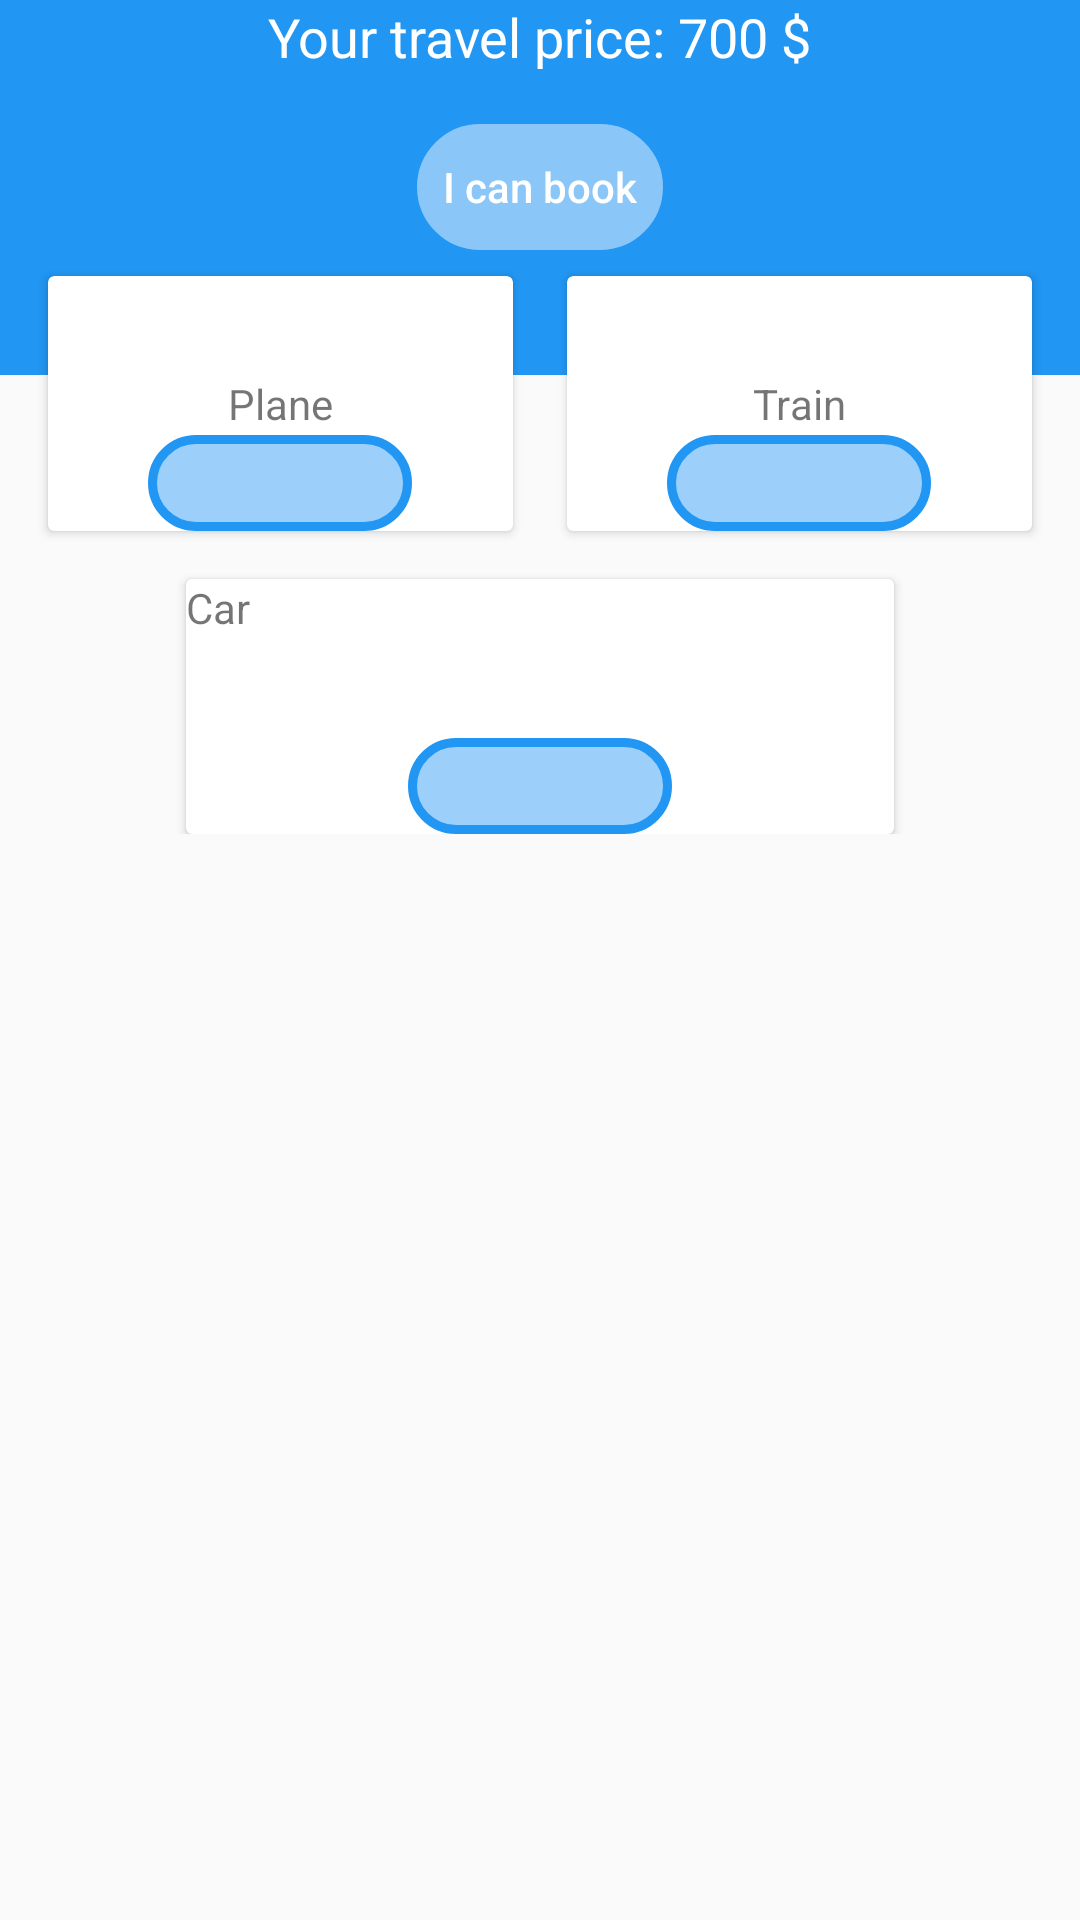

This screen was rendered from an Android layout file. Write that file and the resources it references.
<!-- AndroidManifest.xml: application theme AppTheme -->
<!-- res/layout/flights_results.xml -->
<?xml version="1.0" encoding="utf-8"?>
<ScrollView xmlns:android="http://schemas.android.com/apk/res/android"
    xmlns:app="http://schemas.android.com/apk/res-auto"
    xmlns:tools="http://schemas.android.com/tools"
    android:layout_width="match_parent"
    android:layout_height="match_parent">

    <android.support.constraint.ConstraintLayout
        android:layout_width="match_parent"
        android:layout_height="wrap_content"
        android:paddingBottom="50dp">

        <FrameLayout
            android:id="@+id/frameLayout"
            android:layout_width="match_parent"
            android:layout_height="wrap_content">

            <ImageView
                android:id="@+id/header_transport"
                android:layout_width="match_parent"
                android:layout_height="125dp"
                android:background="#2196F3" />

            <TextView
                android:layout_width="wrap_content"
                android:layout_height="wrap_content"
                android:layout_gravity="center|top"
                android:text="Your travel price: 700 $"
                android:textColor="#fff"
                android:textSize="18sp" />

            <Button
                android:layout_width="wrap_content"
                android:layout_height="wrap_content"
                android:layout_gravity="center"
                android:background="@drawable/button_change_white"
                android:text="I can book"
                android:textAllCaps="false"
                android:textColor="#fff" />

        </FrameLayout>

        <android.support.v7.widget.CardView
            android:id="@+id/plane_card"
            android:layout_width="155dp"
            android:layout_height="85dp"
            android:layout_marginStart="16dp"
            android:layout_marginTop="92dp"
            app:layout_constraintStart_toStartOf="@+id/frameLayout"
            app:layout_constraintTop_toTopOf="@+id/frameLayout">

            <TextView
                android:layout_width="wrap_content"
                android:layout_height="wrap_content"
                android:layout_gravity="center"
                android:text="Plane" />
            <Button
                android:layout_width="wrap_content"
                android:layout_height="32dp"
                android:background="@drawable/button_change_blue"
                android:layout_gravity="bottom|center"

                android:paddingBottom="15dp"/>
        </android.support.v7.widget.CardView>

        <android.support.v7.widget.CardView
            android:id="@+id/auto_card"
            android:layout_width="236dp"
            android:layout_height="85dp"
            android:layout_marginEnd="8dp"
            android:layout_marginStart="8dp"
            android:layout_marginTop="68dp"
            app:layout_constraintEnd_toEndOf="@+id/train_card"
            app:layout_constraintStart_toStartOf="@+id/plane_card"
            app:layout_constraintTop_toBottomOf="@+id/frameLayout">

            <TextView
                android:layout_width="wrap_content"
                android:layout_height="wrap_content"
                android:text="Car" />
            <Button
                android:layout_width="wrap_content"
                android:layout_height="32dp"
                android:background="@drawable/button_change_blue"
                android:layout_gravity="bottom|center"/>
        </android.support.v7.widget.CardView>

        <android.support.v7.widget.CardView
            android:id="@+id/train_card"
            android:layout_width="155dp"
            android:layout_height="85dp"
            android:layout_marginEnd="16dp"
            android:layout_marginTop="92dp"
            app:layout_constraintEnd_toEndOf="@+id/frameLayout"
            app:layout_constraintTop_toTopOf="parent">

            <TextView
                android:layout_width="wrap_content"
                android:layout_height="wrap_content"
                android:layout_gravity="center"
                android:text="Train" />
            <Button
                android:layout_width="wrap_content"
                android:layout_height="32dp"
                android:background="@drawable/button_change_blue"
                android:layout_gravity="bottom|center"/>

            </android.support.v7.widget.CardView>
    </android.support.constraint.ConstraintLayout>
</ScrollView>
<!-- resources referenced by this layout -->
<resources>
  <!-- drawable button_change_blue (drawable) -->
  <?xml version="1.0" encoding="utf-8"?>
  <selector xmlns:android="http://schemas.android.com/apk/res/android">
      <item android:state_pressed="true"
          android:drawable="@drawable/button_styles"/> 
      <item android:state_focused="true"
          android:drawable="@drawable/button_styles"/> 
      <item android:drawable="@drawable/button_on_focus"/> 
  </selector>
  <!-- drawable button_change_white (drawable) -->
  <?xml version="1.0" encoding="utf-8"?>
  <selector xmlns:android="http://schemas.android.com/apk/res/android">
      <item android:state_pressed="true"
          android:drawable="@drawable/button_on_focus"/> 
      <item android:state_focused="true"
          android:drawable="@drawable/button_on_focus"/> 
      <item android:drawable="@drawable/button_styles"/> 
  </selector>
  <style name="AppTheme" parent="Theme.AppCompat.Light.DarkActionBar">
          
          <item name="colorPrimary">@color/colorPrimary</item>
          <item name="colorPrimaryDark">@color/colorPrimaryDark</item>
          <item name="colorAccent">@color/colorAccent</item>
      </style>
  <!-- drawable button_styles (drawable) -->
  <?xml version="1.0" encoding="utf-8"?>
  <shape xmlns:android="http://schemas.android.com/apk/res/android"
      android:shape="rectangle">
      <corners android:radius="40dp" />
      <solid android:color="#79fffbfb" />
      <padding
          android:bottom="0dp"
          android:left="0dp"
          android:right="0dp"
          android:top="0dp" />
      <stroke
          android:width="3dp"
          android:color="#2196F3" />
  </shape>
  <!-- drawable button_on_focus (drawable) -->
  <?xml version="1.0" encoding="utf-8"?>
  <shape xmlns:android="http://schemas.android.com/apk/res/android"
      android:shape="rectangle">
      <corners android:radius="40dp" />
      <solid android:color="#712196f3" />
      <padding
          android:bottom="0dp"
          android:left="0dp"
          android:right="0dp"
          android:top="0dp" />
      <stroke
          android:width="3dp"
          android:color="#2196F3" />
  </shape>
  <color name="colorPrimary">#1264b6</color>
  <color name="colorPrimaryDark">#105497</color>
  <color name="colorAccent">#2196f3</color>
</resources>
